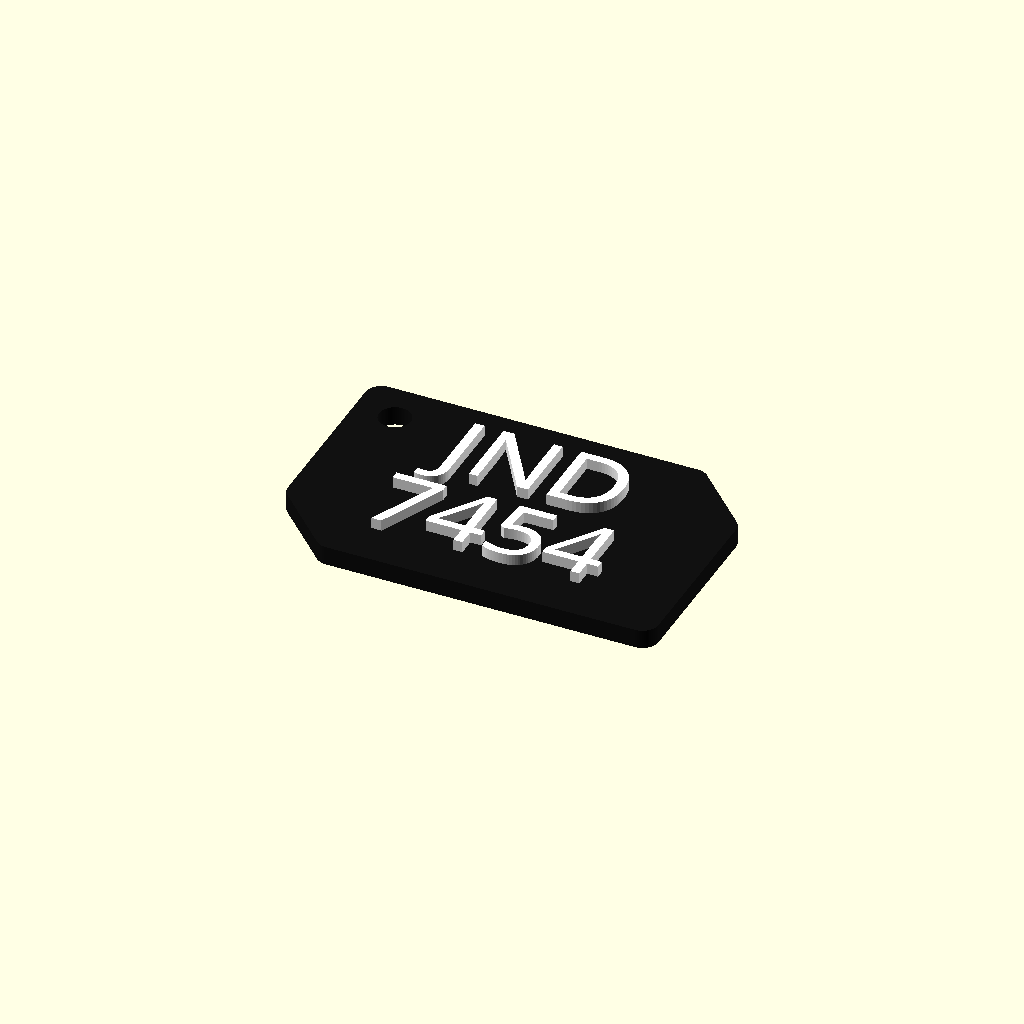
Cell 1: the model at its default parameters.
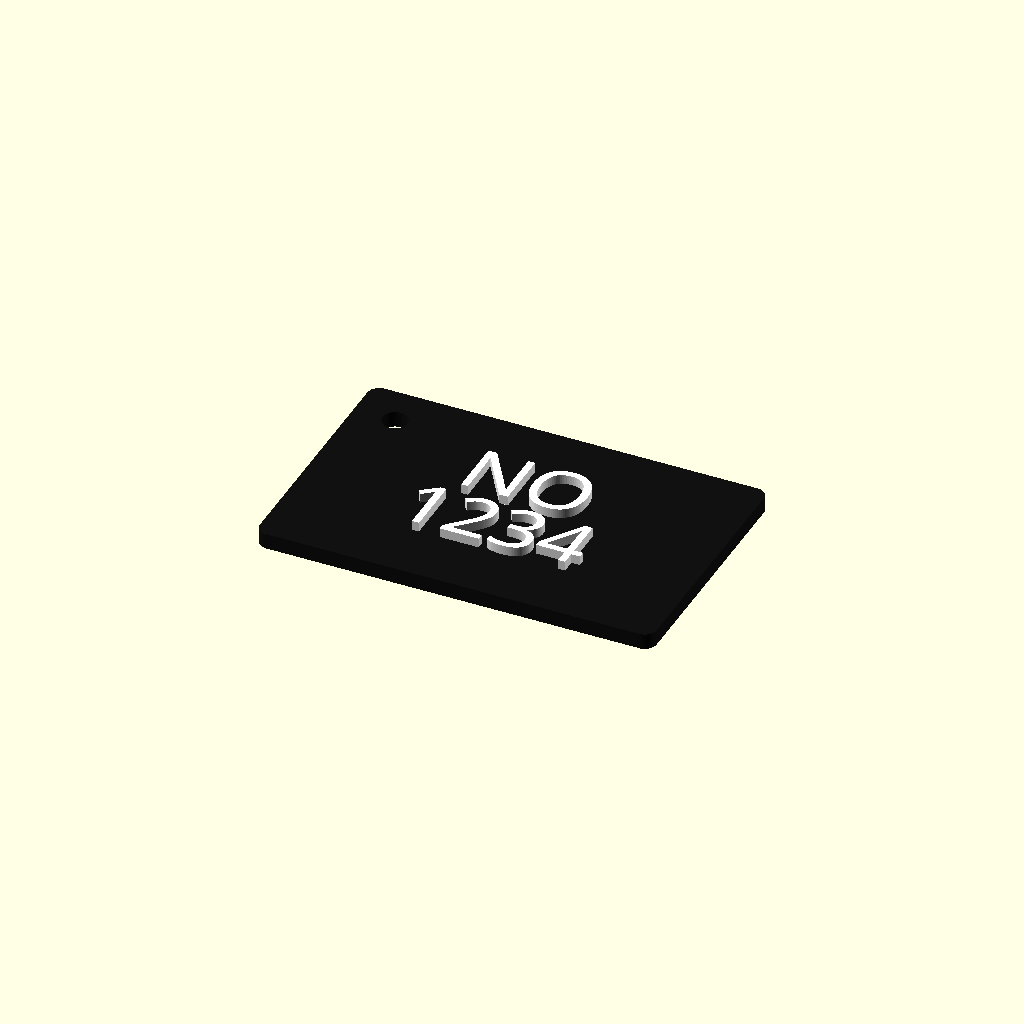
Cell 2 — preset "New set 1".
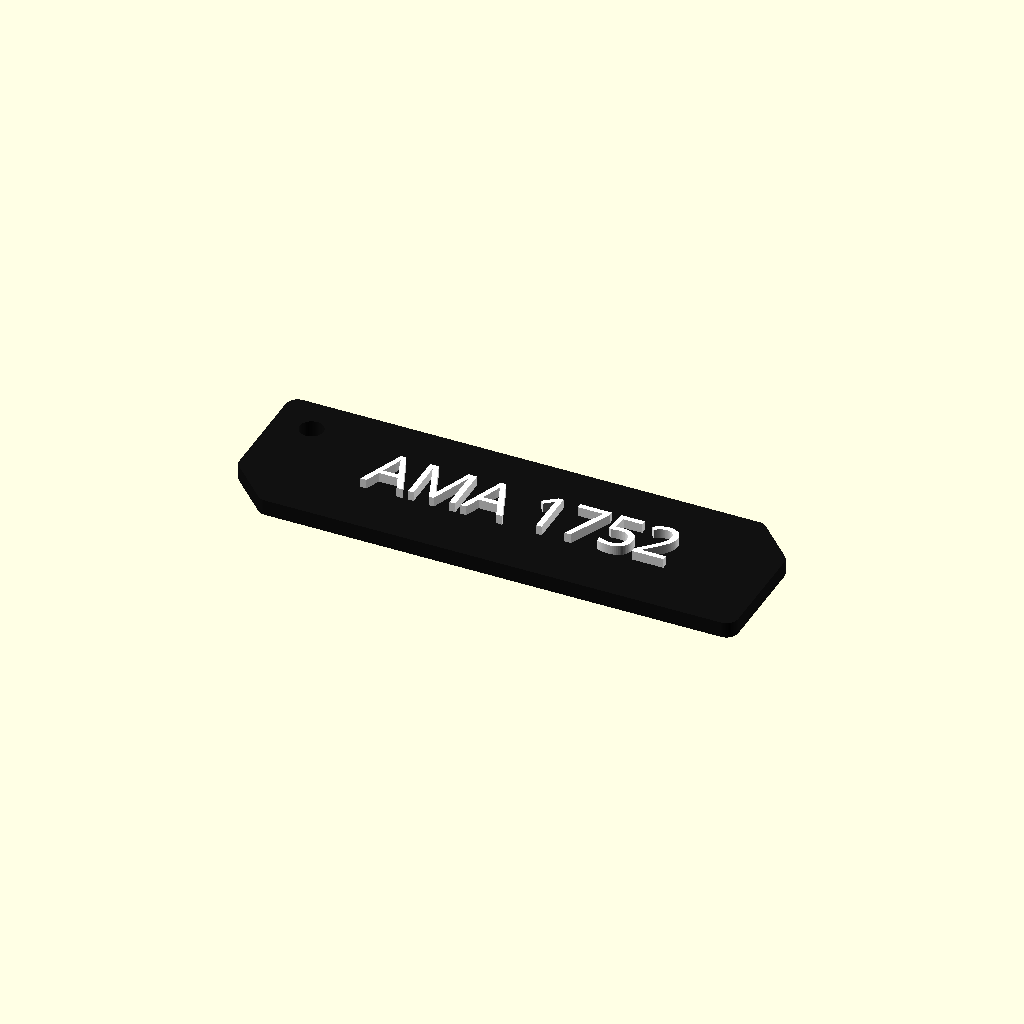
Cell 3: the "New set 2" preset from the model's presets file.
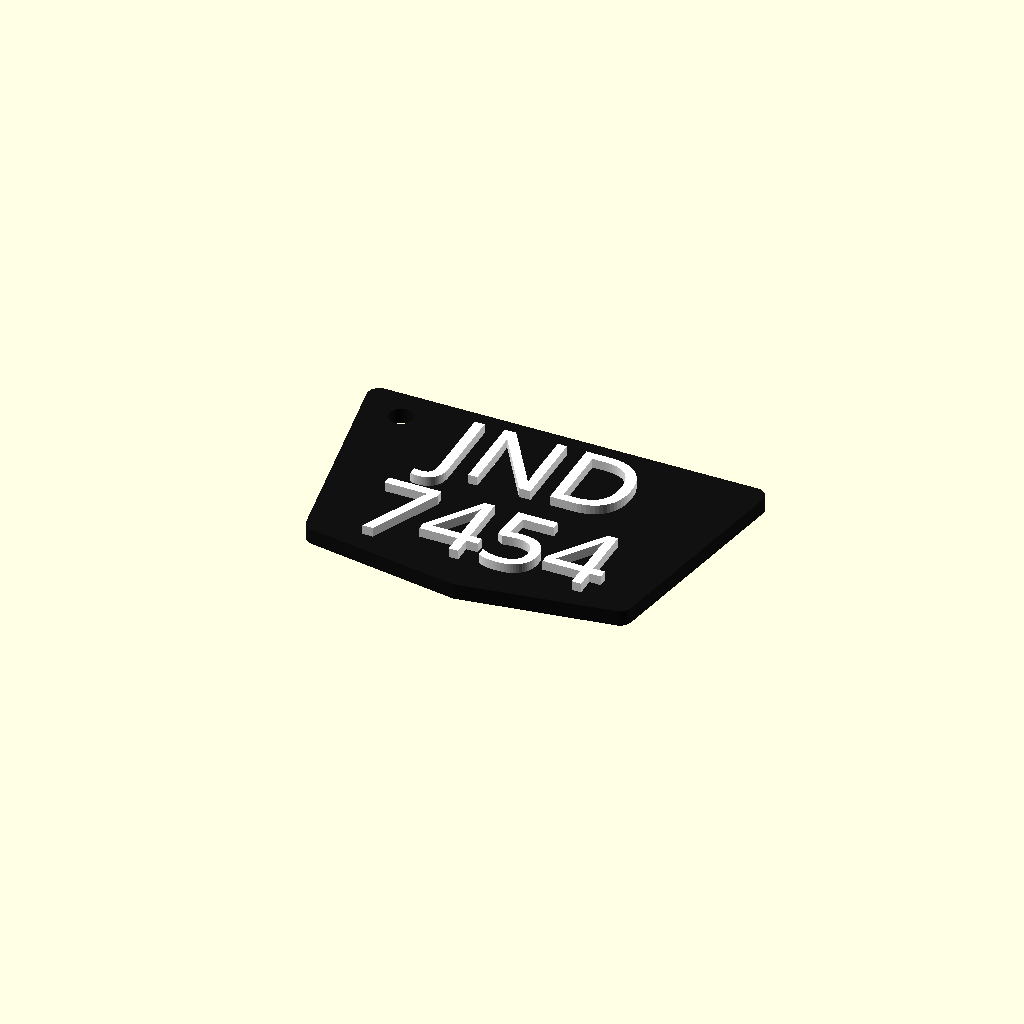
Cell 4 — preset "New set 3".
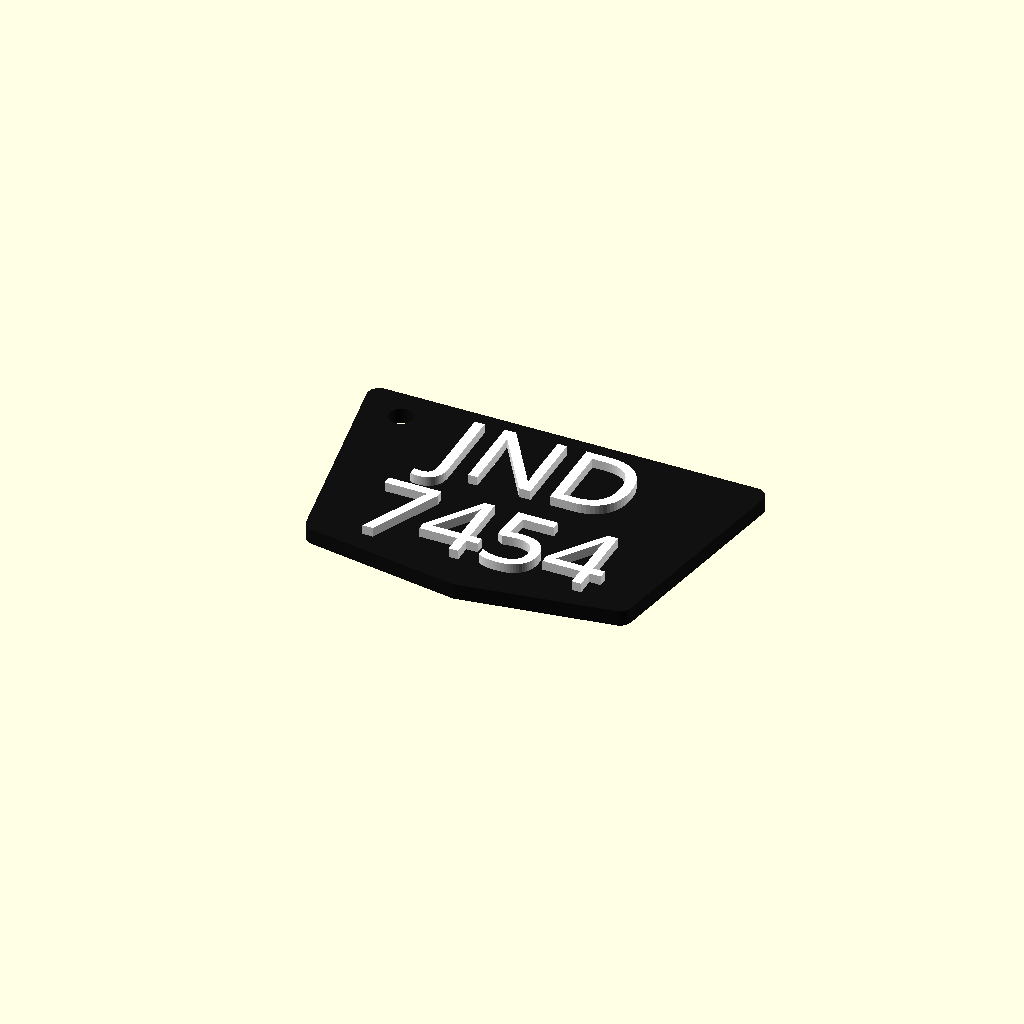
Cell 5: the "NO PLATE 18.10" preset from the model's presets file.
One fixed orthographic camera (rotation 55°, 0°, 25°; colour scheme Cornfield) for every cell.
Source of the model, scad/new! TEMPLATE NO PLATE.scad:
// =========================================================
// AMMARE.3D - KEYCHAIN NOMBOR PLAT MALAYSIA (SAIZ BESAR & IDEAL)
// =========================================================

/* [1. Pilihan Cetakan & Gaya] */
Pilihan_Cetak = "Semua"; // ["Semua": Preview Penuh, "Tapak Sahaja": Tapak Kosong, "Teks Sahaja": Teks & Border]
Gaya_Teks = "Timbul"; // ["Timbul", "Tenggelam"]
Tambah_Border = false; 


/* [2. Reka Bentuk & Saiz Tapak (Design A - F)] */
Bentuk_Plat = "Design C"; // ["Design A": "Design A (Perisai/Trapezoid)", "Design B": "Design B (Petak Bucu Bulat 2 Baris)", "Design C": "Design C (Potong 2 Bucu)", "Design D": "Design D (Potong 4 Bucu)", "Design E": "Design E (Memanjang Potong Bucu)", "Design F": "Design F (Memanjang Petak Penuh)"]

Mod_Baris = "Auto"; // ["Auto": "Ikut Design (A-D: 2 Baris, E-F: 1 Baris)", "1 Baris": "Paksa 1 Baris", "2 Baris": "Paksa 2 Baris"]

// Lebar & Tinggi untuk Plat 2 Baris (Design A - D) - Saiz baru lebih mantap!
Lebar_Plat_2_Baris = 50; // [35:1:80]
Tinggi_Plat_2_Baris = 32; // [20:1:50]

// Lebar & Tinggi untuk Plat 1 Baris (Design E & F) - Sebaya keychain "Darling"
Lebar_Plat_1_Baris = 65; // [45:1:90]
Tinggi_Plat_1_Baris = 20; // [12:1:35]


/* [3. Teks Nombor Plat] */
Teks_Atas = "JND";
Teks_Bawah = "7454";
Teks_Satu_Baris = "SD 4723 Y";

Nama_Fon = "Arial Black:style=Regular"; // ["Arial Black:style=Regular", "Arial:style=Bold", "Impact:style=Regular", "Bebas Neue:style=Regular", "Archivo Black:style=Regular", "Agency FB:style=Bold","CharlesWright-Bold"]

// Saiz huruf untuk 2 Baris (Dibesarkan dari 7.5 ke 9.5)
Saiz_Teks = 9.5; // [4:0.5:18]

// Saiz huruf untuk 1 Baris (Dibesarkan dari 5.5 ke 7.5)
Saiz_Teks_1_Baris = 7.5; // [3:0.5:15]

// Jarak antara baris atas dan bawah (Dibesarkan dari 9.0 ke 11.5)
Jarak_Baris = 11.5; // [5:0.5:25]

Jarak_Huruf = 1.0; // [0.8:0.05:1.5]
Anjakan_Teks_X = 0.0; // [-15:0.5:15]
Anjakan_Teks_Y = 0.0; // [-15:0.5:15]


/* [4. Ketebalan & Ukuran (mm)] */
Tebal_Tapak = 2.4;  // Ditebalkan sedikit supaya lebih solid
Tebal_Teks = 1.4;
Tebal_Border = 1.5; 
Jejari_Bucu = 2.0;  


/* [5. Lubang Keychain (Bucu Kiri Atas)] */
Ada_Lubang = true;
Saiz_Lubang = 4.0; // [2:0.2:6]
Anjakan_Lubang_X = 0.0; // [-5:0.5:5]
Anjakan_Lubang_Y = 0.0; // [-5:0.5:5]


/* [6. Warna Preview] */
Warna_Tapak = "#111111"; // ["#111111": "Hitam", "#FFFFFF": "Putih", "#FF0000": "Merah", "#90EE90": "Hijau Cair", "#800080": "Purple", "#0000FF": "Biru", "#FFFF00": "Kuning", "#FFA500": "Oren", "#FFC0CB": "Pink"]
Warna_Teks = "#FFFFFF"; // ["#FFFFFF": "Putih", "#111111": "Hitam", "#FF0000": "Merah", "#90EE90": "Hijau Cair", "#800080": "Purple", "#0000FF": "Biru", "#FFFF00": "Kuning", "#FFA500": "Oren", "#FFC0CB": "Pink"]

/* [Hidden] */
$fn = 60;

// --- LOGIK PENENTUAN SAIZ & BARIS AUTOMATIK ---
adalah_plat_panjang = (Bentuk_Plat == "Design E" || Bentuk_Plat == "Design F");
adalah_1_baris = (Mod_Baris == "1 Baris") || (Mod_Baris == "Auto" && adalah_plat_panjang);

Lebar_Plat = adalah_plat_panjang ? Lebar_Plat_1_Baris : Lebar_Plat_2_Baris;
Tinggi_Plat = adalah_plat_panjang ? Tinggi_Plat_1_Baris : Tinggi_Plat_2_Baris;

// Kedudukan automatik lubang di Bucu Kiri Atas
offset_lubang_x = (Bentuk_Plat == "Design A") ? 6.5 : (adalah_plat_panjang ? 4.8 : 5.2);
offset_lubang_y = adalah_plat_panjang ? 4.8 : 5.2;

lubang_x = -Lebar_Plat/2 + offset_lubang_x + Anjakan_Lubang_X;
lubang_y = Tinggi_Plat/2 - offset_lubang_y + Anjakan_Lubang_Y;


// --- MODUL 2D: BENTUK TAPAK (DESIGN A - F) ---
module bentuk_tapak_2d() {
    w = Lebar_Plat / 2 - Jejari_Bucu;
    h = Tinggi_Plat / 2 - Jejari_Bucu;
    
    offset(r = Jejari_Bucu) {
        if (Bentuk_Plat == "Design A") {
            polygon(points=[
                [-w, h],
                [w, h],
                [w - 4.5, -h + 3.0],
                [0, -h],
                [-w + 4.5, -h + 3.0]
            ]);
        } 
        else if (Bentuk_Plat == "Design B") {
            square([w * 2, h * 2], center = true);
        } 
        else if (Bentuk_Plat == "Design C") {
            c = 7.0;
            polygon(points=[
                [-w, h],
                [w - c, h],
                [w, h - c],
                [w, -h],
                [-w + c, -h],
                [-w, -h + c]
            ]);
        } 
        else if (Bentuk_Plat == "Design D") {
            c = 5.5;
            polygon(points=[
                [-w + c, h],
                [w - c, h],
                [w, h - c],
                [w, -h + c],
                [w - c, -h],
                [-w + c, -h],
                [-w, -h + c],
                [-w, h - c]
            ]);
        } 
        else if (Bentuk_Plat == "Design E") {
            c = 4.5;
            polygon(points=[
                [-w, h],
                [w - c, h],
                [w, h - c],
                [w, -h],
                [-w + c, -h],
                [-w, -h + c]
            ]);
        }
        else if (Bentuk_Plat == "Design F") {
            square([w * 2, h * 2], center = true);
        }
    }
}

// --- MODUL 2D: SUSUNAN TEKS ---
module bentuk_teks_2d() {
    auto_anjak_x = (adalah_1_baris && Ada_Lubang) ? 1.5 : 0.0;
    
    translate([Anjakan_Teks_X + auto_anjak_x, Anjakan_Teks_Y, 0]) {
        if (adalah_1_baris) {
            text(Teks_Satu_Baris, size = Saiz_Teks_1_Baris, font = Nama_Fon, spacing = Jarak_Huruf, halign = "center", valign = "center");
        } else {
            translate([0, Jarak_Baris / 2, 0])
                text(Teks_Atas, size = Saiz_Teks, font = Nama_Fon, spacing = Jarak_Huruf, halign = "center", valign = "center");
            translate([0, -Jarak_Baris / 2, 0])
                text(Teks_Bawah, size = Saiz_Teks, font = Nama_Fon, spacing = Jarak_Huruf, halign = "center", valign = "center");
        }
    }
}

// --- MODUL 2D: BINGKAI (BORDER) ---
module bentuk_border_2d() {
    if (Tambah_Border) {
        difference() {
            bentuk_tapak_2d();
            offset(r = -Tebal_Border) bentuk_tapak_2d();
        }
    }
}

// --- MODUL 2D: GABUNGAN TIMBUL (TEKS + BORDER) ---
module elemen_timbul_2d() {
    difference() {
        union() {
            bentuk_teks_2d();
            bentuk_border_2d();
        }
        if (Ada_Lubang) {
            translate([lubang_x, lubang_y, 0])
                circle(d = Saiz_Lubang + 1.5);
        }
    }
}

// =========================================================
// BINAAN 3D UTAMA
// =========================================================
union() {
    if (Pilihan_Cetak == "Semua" || Pilihan_Cetak == "Tapak Sahaja") {
        color(Warna_Tapak)
        difference() {
            linear_extrude(height = Tebal_Tapak) {
                difference() {
                    bentuk_tapak_2d();
                    if (Ada_Lubang) {
                        translate([lubang_x, lubang_y, 0])
                            circle(d = Saiz_Lubang);
                    }
                }
            }
            if (Gaya_Teks == "Tenggelam") {
                translate([0, 0, Tebal_Tapak - Tebal_Teks])
                linear_extrude(height = Tebal_Teks + 0.1) {
                    elemen_timbul_2d();
                }
            }
        }
    }

    if (Gaya_Teks == "Timbul" && (Pilihan_Cetak == "Semua" || Pilihan_Cetak == "Teks Sahaja")) {
        z_pos = (Pilihan_Cetak == "Semua") ? Tebal_Tapak : 0;
        color(Warna_Teks)
        translate([0, 0, z_pos])
        linear_extrude(height = Tebal_Teks) {
            elemen_timbul_2d();
        }
    }
}
Customizer parameters (derived from the source; name, type, default, range or options):
Pilihan_Cetak: string, default "Semua"
Gaya_Teks: string, default "Timbul", options "Timbul", "Tenggelam"
Tambah_Border: bool, default false
Bentuk_Plat: string, default "Design C"
Mod_Baris: string, default "Auto"
Lebar_Plat_2_Baris: number, default 50, range 35 to 80, step 1
Tinggi_Plat_2_Baris: number, default 32, range 20 to 50, step 1
Lebar_Plat_1_Baris: number, default 65, range 45 to 90, step 1
Tinggi_Plat_1_Baris: number, default 20, range 12 to 35, step 1
Teks_Atas: string, default "JND"
Teks_Bawah: string, default "7454"
Teks_Satu_Baris: string, default "SD 4723 Y"
Nama_Fon: string, default "Arial Black:style=Regular", options "Arial Black:style=Regular", "Arial:style=Bold", "Impact:style=Regular", "Bebas Neue:style=Regular", "Archivo Black:style=Regular", "Agency FB:style=Bold", "CharlesWright-Bold"
Saiz_Teks: number, default 9.5, range 4 to 18, step 0.5
Saiz_Teks_1_Baris: number, default 7.5, range 3 to 15, step 0.5
Jarak_Baris: number, default 11.5, range 5 to 25, step 0.5
Jarak_Huruf: number, default 1, range 0.8 to 1.5, step 0.05
Anjakan_Teks_X: number, default 0, range -15 to 15, step 0.5
Anjakan_Teks_Y: number, default 0, range -15 to 15, step 0.5
Tebal_Tapak: number, default 2.4
Tebal_Teks: number, default 1.4
Tebal_Border: number, default 1.5
Jejari_Bucu: number, default 2
Ada_Lubang: bool, default true
Saiz_Lubang: number, default 4, range 2 to 6, step 0.2
Anjakan_Lubang_X: number, default 0, range -5 to 5, step 0.5
Anjakan_Lubang_Y: number, default 0, range -5 to 5, step 0.5
Warna_Tapak: string, default "#111111"
Warna_Teks: string, default "#FFFFFF"
